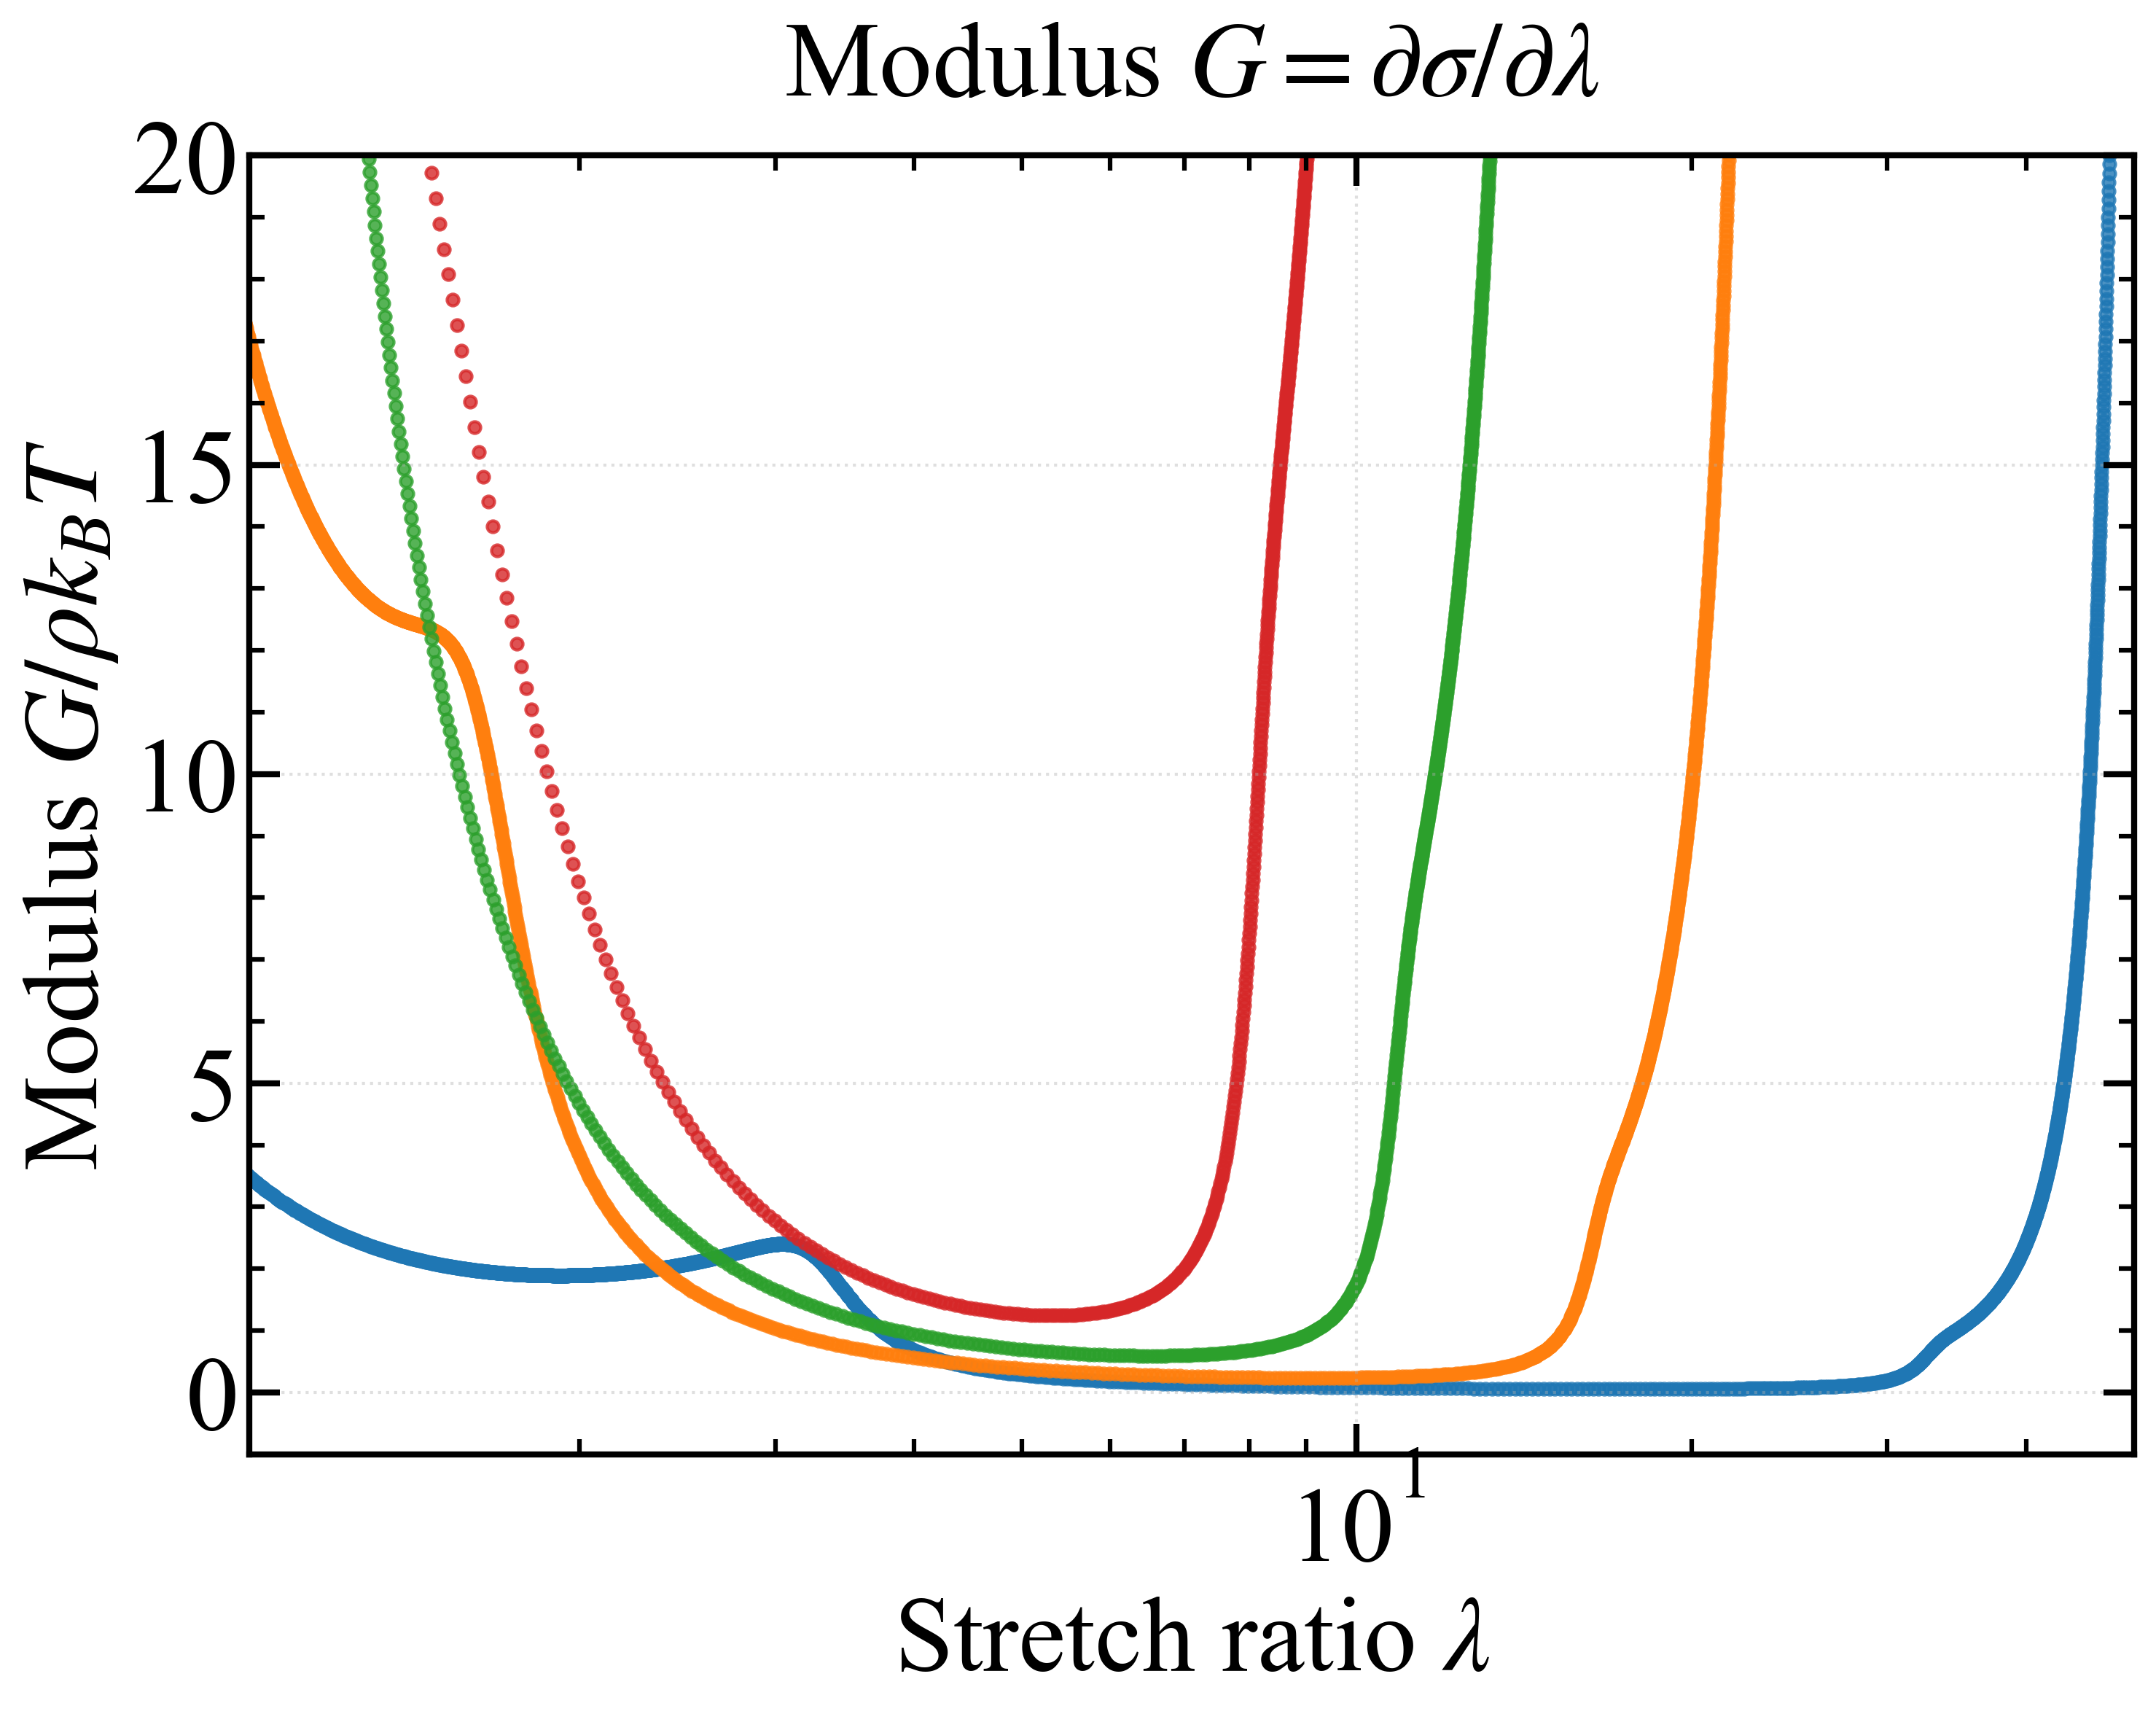

Recreate this plot in Python.
"""
代码用于分析微分模量随拉伸的变化
"""

"""
改变domain的数量，比较本构曲线
改变R0的值，比较本构曲线
"""

import numpy as np
import pandas as pd
import matplotlib.pyplot as plt
import matplotlib.font_manager as fm
import os
from scipy.interpolate import interp1d
import sys
from scipy.signal import savgol_filter

# ============ 字体设置 ============
font_path = '/usr/share/fonts/truetype/msttcorefonts/Times_New_Roman.ttf'

# ============ 样式变量定义 ============
# 字体设置
font_family = 'Times New Roman'
font_weight = 'normal'
math_fontset = 'stix'
math_rm = 'Times New Roman'
math_it = 'Times New Roman:italic'
math_bf = 'Times New Roman:bold'

# 字体大小
title_fontsize = 35
label_fontsize = 35
tick_fontsize = 35
legend_fontsize = 25
legend_title_fontsize = 35

# 线宽和尺寸
axes_linewidth = 2
xtick_major_width = 2
ytick_major_width = 2
xtick_major_size = 10
ytick_major_size = 10
grid_linewidth = 1
grid_alpha = 0.4
lines_linewidth = 4
lines_markersize = 15

# 刻度方向
xtick_direction = 'in'
ytick_direction = 'in'
xtick_top = True
ytick_right = True

# 图形设置
figure_dpi = 100
savefig_dpi = 300

# ============ 应用全局设置 ============
if os.path.exists(font_path):
    fm.fontManager.addfont(font_path)
    font_prop = fm.FontProperties(fname=font_path)
    plt.rcParams['font.family'] = font_prop.get_name()

plt.rcParams.update({
    'font.family': font_family,
    'mathtext.fontset': math_fontset,
    'mathtext.rm': math_rm,
    'mathtext.it': math_it,
    'mathtext.bf': math_bf,
    'font.weight': font_weight,
    'axes.titlesize': title_fontsize,
    'axes.labelsize': label_fontsize,
    'xtick.labelsize': tick_fontsize,
    'ytick.labelsize': tick_fontsize,
    'legend.fontsize': legend_fontsize,
    'legend.title_fontsize': legend_title_fontsize,
    'axes.linewidth': axes_linewidth,
    'xtick.major.width': xtick_major_width,
    'ytick.major.width': ytick_major_width,
    'xtick.major.size': xtick_major_size,
    'ytick.major.size': ytick_major_size,
    'grid.linewidth': grid_linewidth,
    'grid.alpha': grid_alpha,
    'lines.linewidth': lines_linewidth,
    'lines.markersize': lines_markersize,
    'figure.dpi': figure_dpi,
    'savefig.dpi': savefig_dpi,
    'xtick.direction': xtick_direction,
    'ytick.direction': ytick_direction,
    'xtick.top': xtick_top,
    'ytick.right': ytick_right,
})

# 基本参数
xi_f = 3.6  # 折叠态持续长度
alpha = 7.6      # 解折叠系数

E_mean = 11.9  # 平均能量差
E_std = 1.7    # 能量差的标准差

N = 10.0     # domain 的数量
M = 300
k1 = 6.5
k2 = 1.50
R0_val = [5.0, 10.0, 15.0, 20.0]    # 初始首末端距离
lambda_max = 50.0  # 最大伸长比

def Lc(f):
    """
    物理含义为：施加外力f时的平均轮廓长度
    """
    contour_length =  N * xi_f * (0.5*(alpha + 1) + 0.5*(alpha - 1)*np.tanh(k1*(f - k2)))
    
    return contour_length

def MSforce(x):
    force = np.where(x < 0.99,
                     0.25 * ((1 - x) ** (-2) - 1 + 4 * x),
                     np.inf)
    return force

def load_average_curve_data(file_path):
    """
    从指定的CSV文件中加载平均曲线数据。
    :param file_path: CSV文件路径
    :return: f_val, r_val 两个numpy数组，分别表示第一列f和第二列r的值
    """
    if not os.path.exists(file_path):
        raise FileNotFoundError(f"文件 {file_path} 不存在，请检查路径。")

    # 读取CSV，默认第一行为标题，从第二行开始读取数据
    data = pd.read_csv(file_path)

    # 确保至少有两列
    if len(data.columns) < 2:
        raise ValueError("CSV文件必须至少包含两列数据。")

    # 第一列 → f_val，第二列 → r_val
    f_val = data.iloc[:, 0].values
    r_val = data.iloc[:, 1].values

    return f_val, r_val

def ModulusMS(R0):
    # 使用Marko-Siggia绘制
    x_MS = np.linspace(0.01, 0.99, 3000)
    f_MS = MSforce(x_MS)
    r_MS = x_MS * Lc(f_MS)
    lambda_, stress_ = StressOptimization(R0, N, r_MS, f_MS)
    modulus_ = np.gradient(stress_, lambda_)

    # lambda_MS, modulus_MS = compute_modulus_uniform(lambda_, stress_)
    # line_MS = plt.plot(lambda_MS, modulus_MS, '-', color='#000000', linewidth=lines_linewidth, label=f'Marko-Siggia', zorder=4)

    return lambda_, modulus_

def StressOptimization(R0, N, r_val, f_val):
    Re = R0
    r_val = np.asarray(r_val)
    f_val = np.asarray(f_val)

    # 只保留 r >= R0 的数据点
    mask = r_val >= Re
    if not np.any(mask):
        raise ValueError("没有找到 r >= R0 的数据点，请检查 R0 或数据范围。")

    r_selected = r_val[mask]
    lambda_ = r_selected / Re                    # λ = r / R0
    r2 = lambda_ ** (-0.5) * Re                  # 对应的另一条链伸长

    # 线性插值获取力值，超出范围时使用边界值
    f1 = np.interp(r_selected, r_val, f_val, left=f_val[0], right=f_val[-1])
    f2 = np.interp(r2, r_val, f_val, left=f_val[0], right=f_val[-1])

    # 可选：检查外推警告
    if np.any(r_selected < r_val[0]) or np.any(r_selected > r_val[-1]):
        print("警告：某些 r1 值超出原始数据范围，使用了边界值。")
    if np.any(r2 < r_val[0]) or np.any(r2 > r_val[-1]):
        print("警告：某些 r2 值超出原始数据范围，使用了边界值。")

    # 计算应力：σ = Re [ F'(λRe) - λ^{-3/2} F'(λ^{-1/2}Re) ]
    sigma = Re * (f1 - lambda_ ** (-1.5) * f2)

    # 确保包含 λ=1 且 σ=0
    eps = 1e-12
    if len(lambda_) == 0:
        return lambda_, sigma   # 实际不会发生，因前面已检查非空

    # 检查第一个点（即最小 λ）是否接近 1
    if np.abs(lambda_[0] - 1.0) > eps:
        # 不包含 λ=1，插入 (1, 0) 到数组开头
        lambda_ = np.concatenate(([1.0], lambda_))
        sigma = np.concatenate(([0.0], sigma))
    else:
        # 已包含 λ≈1，将该点应力精确设为 0
        sigma[0] = 0.0

    print(f"StressOptimization: 计算完成，返回 {len(lambda_)} 个数据点。")
    return lambda_, sigma

def compute_modulus_center(lambda_, sigma):
    """
    对本构曲线 (λ, σ) 进行数值微分，得到模量 dσ/dλ 随 λ 的变化
    
    参数：
        lambda_: 拉伸比数组（来自 StressOptimization 的输出）
        sigma:    应力数组（来自 StressOptimization 的输出）
    
    返回：
        lambda_smooth: 用于绘图的拉伸比（与原数组一致）
        modulus:       对应的模量 dσ/dλ
    """
    lambda_ = np.asarray(lambda_)
    sigma = np.asarray(sigma)
    
    if len(lambda_) < 2:
        raise ValueError("数据点过少，无法进行数值微分")
    
    # 初始化模量数组
    modulus = np.zeros_like(sigma)
    n = len(lambda_)
    
    # 中心差分（内部点）
    for i in range(1, n - 1):
        d_lambda = lambda_[i+1] - lambda_[i-1]
        d_sigma = sigma[i+1] - sigma[i-1]
        modulus[i] = d_sigma / d_lambda
    
    # 前向差分（第一个点）
    modulus[0] = (sigma[1] - sigma[0]) / (lambda_[1] - lambda_[0])
    
    # 后向差分（最后一个点）
    modulus[-1] = (sigma[-1] - sigma[-2]) / (lambda_[-1] - lambda_[-2])
    
    return lambda_, modulus

def compute_modulus_uniform(lambda_, sigma, num_sample=1000):
    """
    步骤：1. 插值均匀密网格 2. 等距中心差分
    num_sample：插值总点数，越大曲线越顺滑，推荐200~500
    """
    lam_raw = np.asarray(lambda_)
    sig_raw = np.asarray(sigma)
    
    # 生成均匀密集拉伸比网格
    lam_uniform = np.linspace(lam_raw.min(), lam_raw.max(), num_sample)
    # 线性插值得到均匀网格上的应力
    sig_uniform = np.interp(lam_uniform, lam_raw, sig_raw)
    
    # 等距中心差分
    dlam = lam_uniform[1] - lam_uniform[0]
    E = np.zeros_like(sig_uniform)
    E[0] = (sig_uniform[1] - sig_uniform[0]) / dlam
    E[-1] = (sig_uniform[-1] - sig_uniform[-2]) / dlam
    E[1:-1] = (sig_uniform[2:] - sig_uniform[:-2]) / (2 * dlam)
    
    return lam_uniform, E

def compute_modulus_unequal(lambda_, sigma):
    """
    不等距网格自适应中心差分，无平滑，完整保留陡峭上升段模量变化
    端点用单向差分，内部严格中心差分
    """
    lam = np.asarray(lambda_)
    sig = np.asarray(sigma)
    n = len(lam)
    if n < 2:
        raise ValueError("数据点不足，无法微分")
    
    E = np.zeros_like(sig)
    # 首点：前向差分
    E[0] = (sig[1] - sig[0]) / (lam[1] - lam[0])
    # 尾点：后向差分
    E[-1] = (sig[-1] - sig[-2]) / (lam[-1] - lam[-2])
    # 中间所有点：不等距中心差分公式
    for i in range(1, n-1):
        dx_left = lam[i] - lam[i-1]
        dx_right = lam[i+1] - lam[i]
        # 非均匀网格标准一阶导数公式
        E[i] = (dx_left**2 * (sig[i+1] - sig[i]) + dx_right**2 * (sig[i] - sig[i-1])) / (dx_left * dx_right * (dx_left + dx_right))
    return lam, E

def create_visualization(save_dir=None):

    fig, ax = plt.subplots(1, 1, figsize=(10, 8))
    ax.set_xscale('log')

    for R0 in R0_val:
        lambda_, modulus = ModulusMS(R0)  # 获取Marko-Siggia模量数据
        ax.scatter(lambda_, modulus, label=f'$R_0={R0:.0f}$', s=lines_markersize, alpha=0.8)

    # 设置标签和标题
    ax.set_xlabel('Stretch ratio $\lambda$', fontsize=label_fontsize)
    ax.set_ylabel('Modulus $G / \\rho k_B T$', fontsize=label_fontsize)
    ax.set_title(f'Modulus $G=\partial \sigma / \partial \lambda$', 
                  fontsize=title_fontsize, pad=20)
    # 设置网格
    ax.grid(True, alpha=grid_alpha, linestyle=':', linewidth=grid_linewidth)
    
    # 设置图例
    # ax.legend(fontsize=legend_fontsize, framealpha=0.9, 
    #            edgecolor='none', loc=(0.2, 0.6))
    
    # 设置坐标轴范围
    ax.set_xlim(1.01, lambda_max)
    ax.set_ylim(-1.0, 20.0)
    
    # 设置刻度参数
    ax.tick_params(axis='both', which='major', 
                    direction=xtick_direction,
                    top=xtick_top,
                    right=ytick_right,
                    bottom=True,
                    left=True,
                    width=xtick_major_width,
                    length=xtick_major_size)
    
    ax.tick_params(axis='both', which='minor',
                    direction=xtick_direction,
                    top=xtick_top,
                    right=ytick_right,
                    bottom=True,
                    left=True,
                    width=xtick_major_width*0.75,
                    length=xtick_major_size*0.5)
    
    # 开启次刻度
    ax.minorticks_on()
    
    # 强化边框
    for spine in ax.spines.values():
        spine.set_linewidth(axes_linewidth)
    
    plt.tight_layout()
    # 保存第三幅图
    if save_dir:
        save_path3 = os.path.join(save_dir, 'modulus_compare.png')
        fig.savefig(save_path3, dpi=savefig_dpi, bbox_inches='tight', 
                     facecolor='white', edgecolor='none')
        print(f"Modulus曲线已保存至: {save_path3}")


def main():
    print("=" * 80)
    print("开始生成本构曲线比较图...")
    print("=" * 80)
    
    # ============ 在这里指定文件路径 ============
    data_dir = "/home/tyt/project/protein_gel/GB1_results/Multi_chains"
    output_dir = data_dir  # 保存结果的目录
    
    # 创建可视化并保存
    create_visualization(save_dir=output_dir)
    
    print("=" * 80)
    print("模量曲线比较图生成完成。")
    print("=" * 80)

if __name__ == "__main__":
    main()
